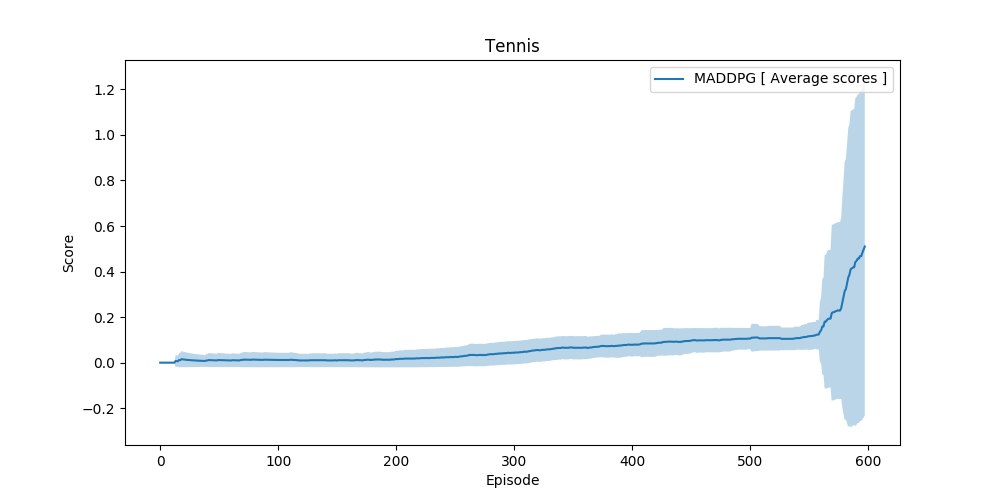

The data file committed next to this chart (first rows):
scores, max_score, average_scores, std
[ 0.   -0.01], 0.0, 0.0, 0.0
[ 0.   -0.01], 0.0, 0.0, 0.0
[ 0.   -0.01], 0.0, 0.0, 0.0
[ 0.   -0.01], 0.0, 0.0, 0.0
[ 0.   -0.01], 0.0, 0.0, 0.0
[-0.01  0.  ], 0.0, 0.0, 0.0
[ 0.   -0.01], 0.0, 0.0, 0.0
[-0.01  0.  ], 0.0, 0.0, 0.0
[ 0.   -0.01], 0.0, 0.0, 0.0
[ 0.   -0.01], 0.0, 0.0, 0.0
[ 0.   -0.01], 0.0, 0.0, 0.0
[ 0.   -0.01], 0.0, 0.0, 0.0
[ 0.   -0.01], 0.0, 0.0, 0.0
[-0.01  0.1 ], 0.1, 0.007143, 0.02575
[ 0.   -0.01], 0.0, 0.006667, 0.02494
[ 0.   -0.01], 0.0, 0.00625, 0.02421
[ 0.1  -0.01], 0.1, 0.01176, 0.03222
[-0.01  0.  ], 0.0, 0.01111, 0.03143
[0.   0.09], 0.09, 0.01526, 0.0353
[-0.01  0.  ], 0.0, 0.0145, 0.03457
[ 0.   -0.01], 0.0, 0.01381, 0.03387
[ 0.   -0.01], 0.0, 0.01318, 0.03322
[ 0.   -0.01], 0.0, 0.01261, 0.0326
[ 0.   -0.01], 0.0, 0.01208, 0.03201
[-0.01  0.  ], 0.0, 0.0116, 0.03146
[ 0.   -0.01], 0.0, 0.01115, 0.03093
[ 0.   -0.01], 0.0, 0.01074, 0.03042
[ 0.   -0.01], 0.0, 0.01036, 0.02994
[ 0.   -0.01], 0.0, 0.01, 0.02948
[ 0.   -0.01], 0.0, 0.009667, 0.02904
[-0.01  0.  ], 0.0, 0.009355, 0.02862
[ 0.   -0.01], 0.0, 0.009063, 0.02821
[ 0.   -0.01], 0.0, 0.008788, 0.02783
[-0.01  0.  ], 0.0, 0.008529, 0.02745
[-0.01  0.  ], 0.0, 0.008286, 0.0271
[ 0.   -0.01], 0.0, 0.008056, 0.02675
[ 0.   -0.01], 0.0, 0.007838, 0.02642
[-0.01  0.  ], 0.0, 0.007632, 0.0261
[ 0.   -0.01], 0.0, 0.007436, 0.02579
[0.   0.09], 0.09, 0.0095, 0.02854
[-0.01  0.  ], 0.0, 0.009268, 0.02823
[ 0.1  -0.01], 0.1, 0.01143, 0.03113
[ 0.   -0.01], 0.0, 0.01116, 0.03082
[ 0.   -0.01], 0.0, 0.01091, 0.03051
[ 0.   -0.01], 0.0, 0.01067, 0.03021
[-0.01  0.  ], 0.0, 0.01043, 0.02992
[-0.01  0.  ], 0.0, 0.01021, 0.02964
[ 0.   -0.01], 0.0, 0.01, 0.02937
[ 0.   -0.01], 0.0, 0.009796, 0.0291
[ 0.1  -0.01], 0.1, 0.0116, 0.03146
[ 0.   -0.01], 0.0, 0.01137, 0.03119
[ 0.   -0.01], 0.0, 0.01115, 0.03093
[ 0.   -0.01], 0.0, 0.01094, 0.03067
[ 0.   -0.01], 0.0, 0.01074, 0.03042
[ 0.   -0.01], 0.0, 0.01055, 0.03018
[ 0.   -0.01], 0.0, 0.01036, 0.02994
[-0.01  0.  ], 0.0, 0.01018, 0.02971
[ 0.   -0.01], 0.0, 0.01, 0.02948
[ 0.   -0.01], 0.0, 0.009831, 0.02926
[ 0.   -0.01], 0.0, 0.009667, 0.02904
... 538 more rows
